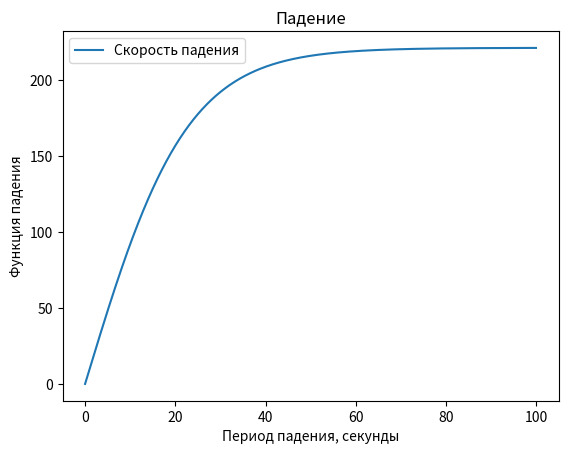

Write Python code to recreate this figure.
import numpy as np
from scipy.integrate import odeint
import matplotlib.pyplot as plt

t = np.arange(0, 100, 0.1)

def advence(v, t):
    f = v ** 2 * y
    dvdt = a0 - f / m
    return dvdt

m = 1000
a0 = 9.8
v0 = 0
y = 0.2

solve_Bi = odeint(advence, v0, t)

plt.plot(t, solve_Bi[:,0], label='Скорость падения')
plt.xlabel('Период падения, секунды')
plt.ylabel('Функция падения')
plt.title('Падение')
plt.legend()

plt.show()